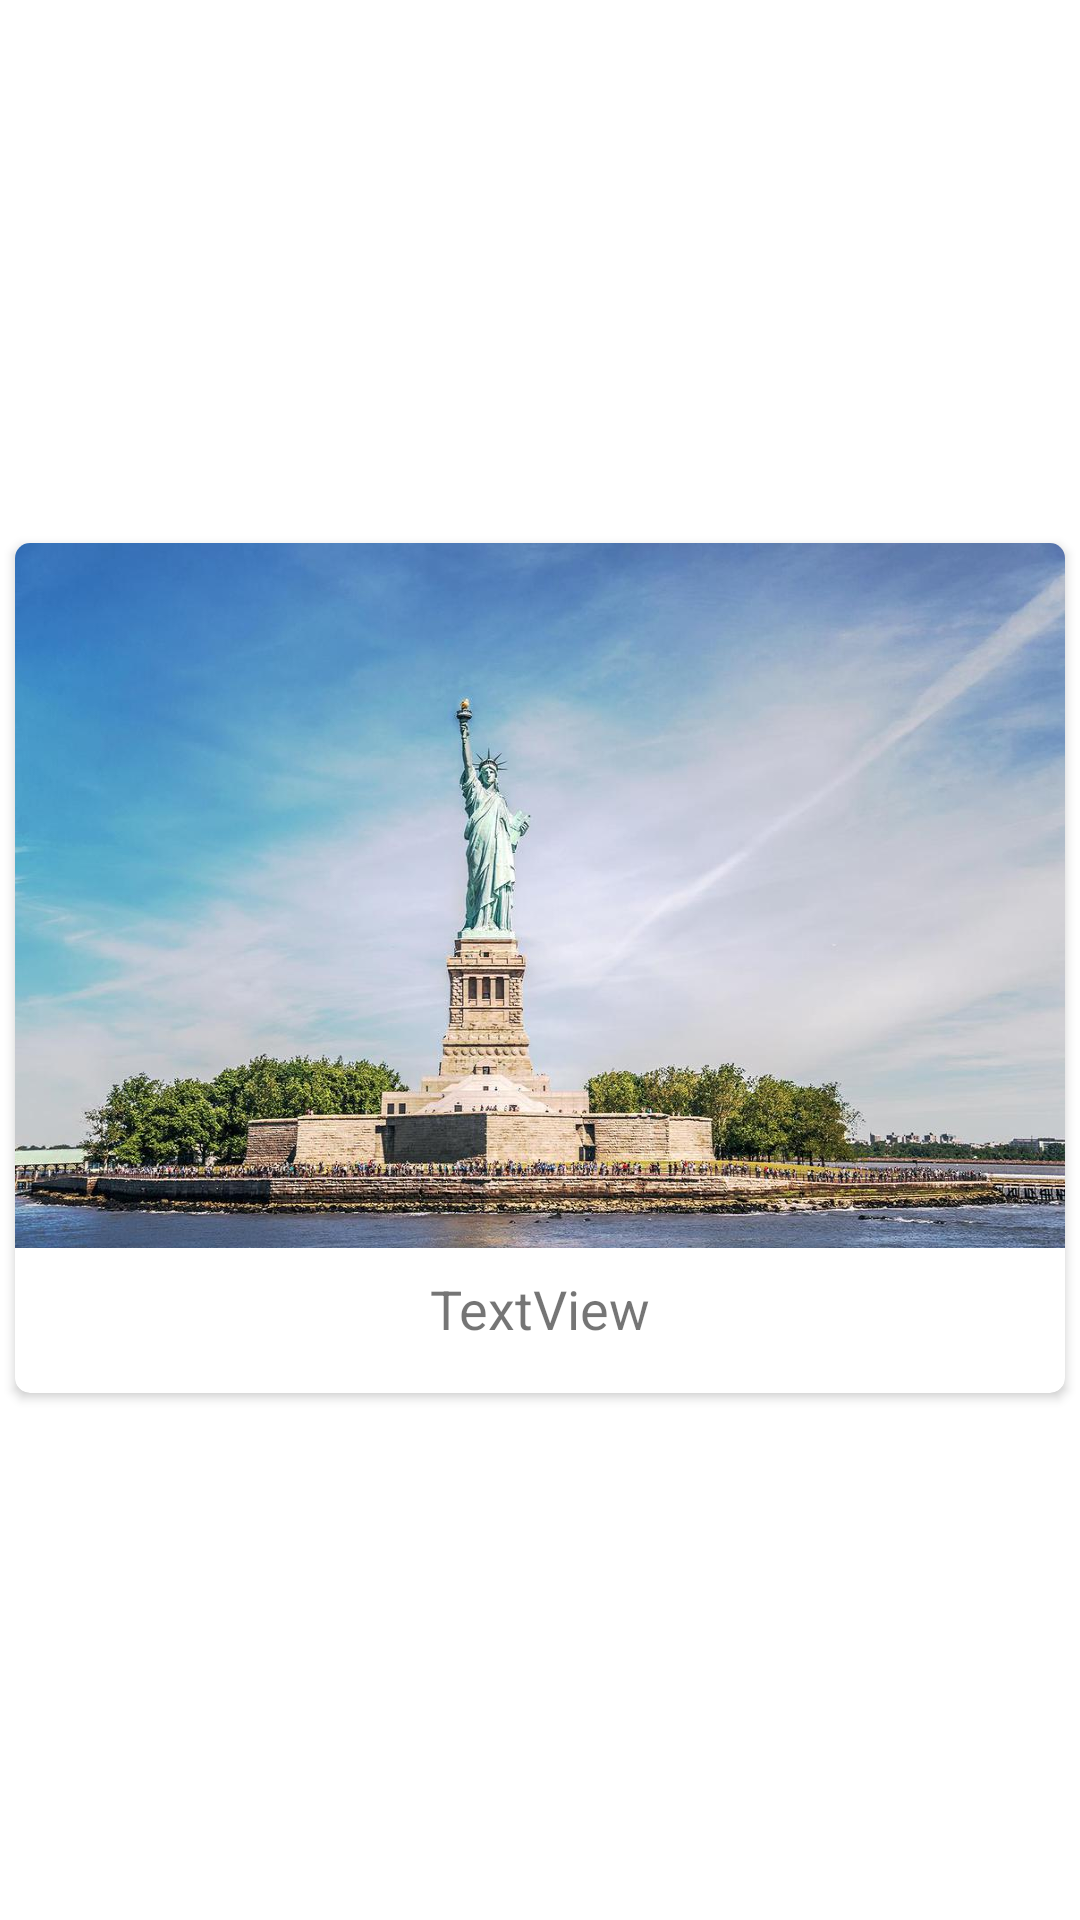

Reconstruct the res/layout file that produces this screen, plus the resources it refers to.
<!-- AndroidManifest.xml: application theme Theme.Accenture_n -->
<!-- res/layout/city_row.xml -->
<?xml version="1.0" encoding="utf-8"?>
<androidx.constraintlayout.widget.ConstraintLayout xmlns:android="http://schemas.android.com/apk/res/android"
    xmlns:app="http://schemas.android.com/apk/res-auto"
    xmlns:tools="http://schemas.android.com/tools"
    android:layout_width="match_parent"
    android:layout_height="wrap_content">

    <androidx.cardview.widget.CardView
        android:id="@+id/cityNameCard"
        android:layout_width="0dp"
        android:layout_marginTop="10dp"
        android:layout_marginBottom="5dp"
        android:layout_marginLeft="5dp"
        android:layout_marginRight="5dp"
        app:cardCornerRadius="5dp"
        android:elevation="15dp"
        android:layout_height="wrap_content"
        app:layout_constraintBottom_toBottomOf="parent"
        app:layout_constraintEnd_toEndOf="parent"
        app:layout_constraintStart_toStartOf="parent"
        app:layout_constraintTop_toTopOf="parent">

        <androidx.constraintlayout.widget.ConstraintLayout
            android:layout_width="match_parent"
            android:layout_height="match_parent">

            <ImageView
                android:id="@+id/cityImage"
                android:layout_width="match_parent"
                android:layout_height="wrap_content"
                app:layout_constraintEnd_toEndOf="parent"
                app:layout_constraintStart_toStartOf="parent"
                app:layout_constraintTop_toTopOf="parent"
                android:scaleType="fitXY"
                app:srcCompat="@drawable/usa" />

            <TextView
                android:id="@+id/cityName"
                android:layout_width="wrap_content"
                android:layout_height="wrap_content"
                android:layout_marginTop="8dp"
                android:layout_marginBottom="16dp"
                android:text="TextView"
                android:textSize="18sp"
                app:layout_constraintBottom_toBottomOf="parent"
                app:layout_constraintEnd_toEndOf="@+id/cityImage"
                app:layout_constraintStart_toStartOf="@+id/cityImage"
                app:layout_constraintTop_toBottomOf="@+id/cityImage" />
        </androidx.constraintlayout.widget.ConstraintLayout>

    </androidx.cardview.widget.CardView>
</androidx.constraintlayout.widget.ConstraintLayout>
<!-- resources referenced by this layout -->
<resources>
  <!-- drawable usa: jpg bitmap (drawable-hdpi, 27850 bytes) -->
  <style name="Theme.Accenture_n" parent="Theme.MaterialComponents.DayNight.DarkActionBar">
          
          <item name="colorPrimary">#0119EC</item>
          <item name="colorPrimaryVariant">#0600B3</item>
          <item name="colorOnPrimary">@color/white</item>
          
          <item name="colorSecondary">@color/teal_200</item>
          <item name="colorSecondaryVariant">@color/teal_700</item>
          <item name="colorOnSecondary">@color/black</item>
          
          <item name="android:statusBarColor" tools:targetApi="l">?attr/colorPrimaryVariant</item>
          
      </style>
  <!-- not gathered from this repository: default colours our renderer supplied (Android Studio template values) -->
  <color name="teal_200">#FF03DAC5</color>
  <color name="teal_700">#FF018786</color>
  <color name="black">#FF000000</color>
  <color name="white">#FFFFFFFF</color>
</resources>
